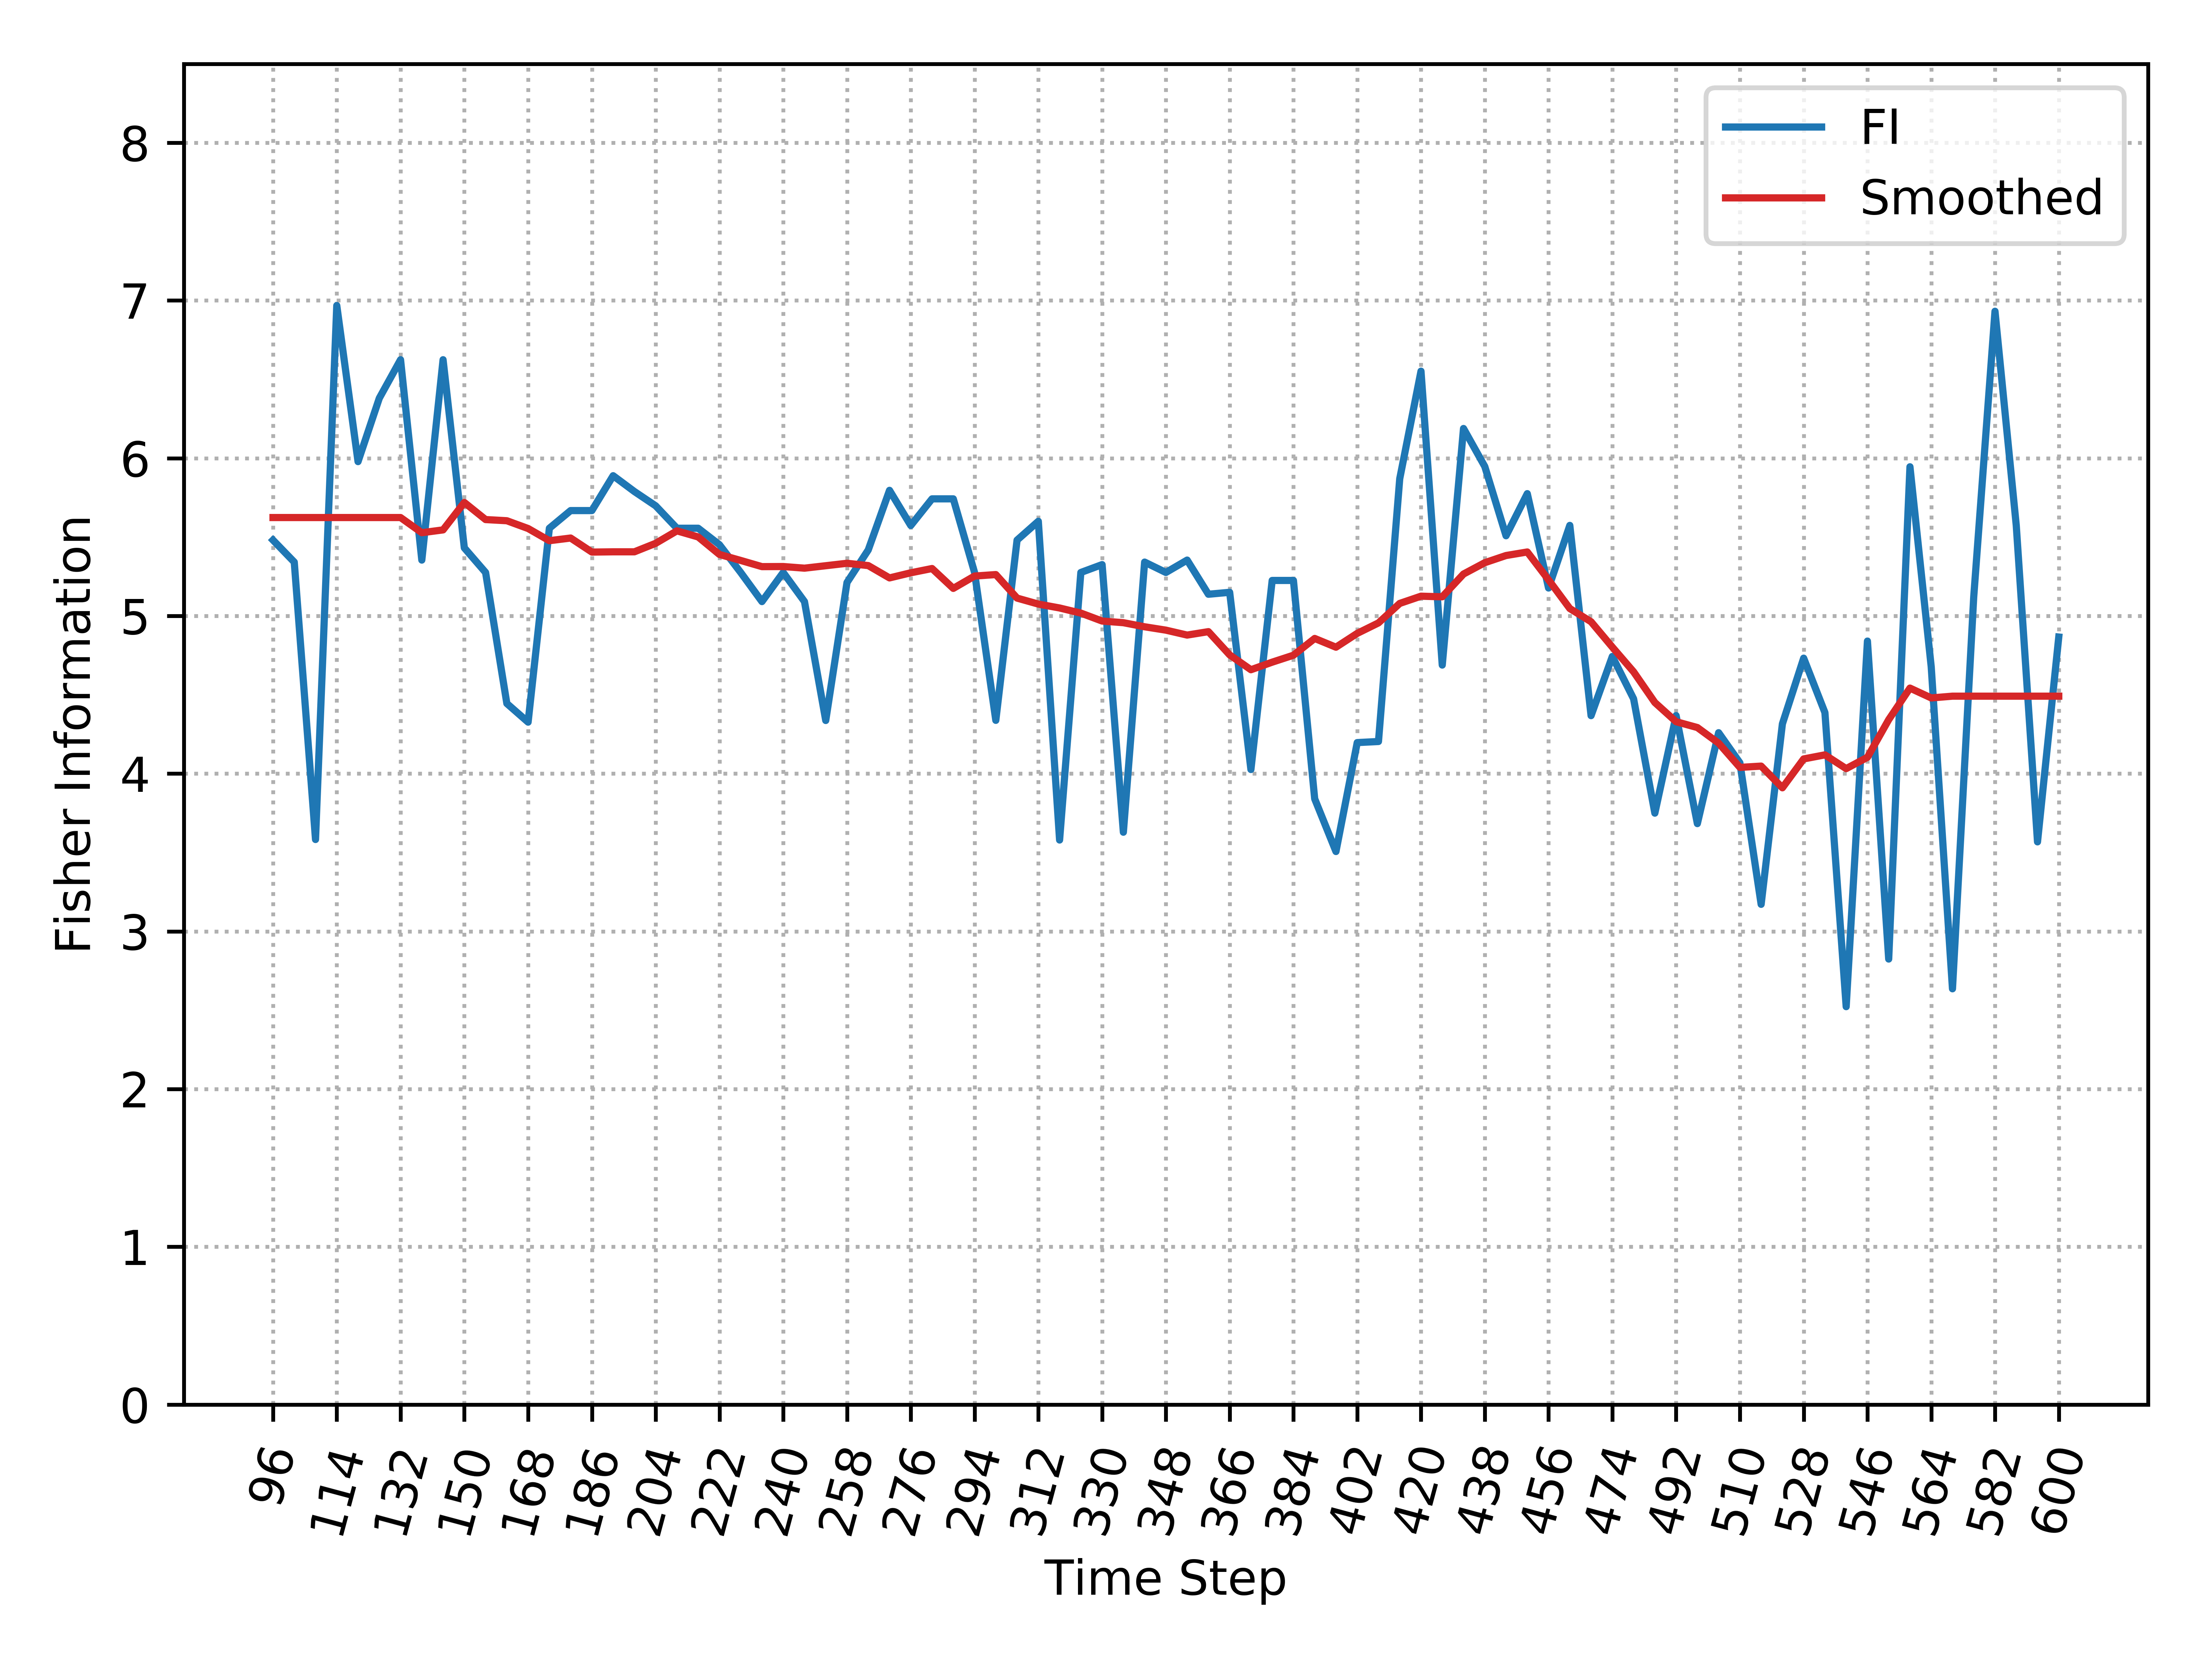

Data behind this chart, as committed beside it:
, Time_Step, FI, Smooth_FI
0, 96, 5.481, 5.624
1, 102, 5.342, 5.624
2, 108, 3.583, 5.624
3, 114, 6.968, 5.624
4, 120, 5.979, 5.624
5, 126, 6.381, 5.624
6, 132, 6.625, 5.624
7, 138, 5.354, 5.528
8, 144, 6.625, 5.546
9, 150, 5.432, 5.72
10, 156, 5.276, 5.611
11, 162, 4.445, 5.604
12, 168, 4.327, 5.554
13, 174, 5.556, 5.477
14, 180, 5.668, 5.494
15, 186, 5.668, 5.405
16, 192, 5.889, 5.407
17, 198, 5.789, 5.407
18, 204, 5.698, 5.461
19, 210, 5.556, 5.54
20, 216, 5.556, 5.501
21, 222, 5.452, 5.39
22, 228, 5.276, 5.352
23, 234, 5.091, 5.313
24, 240, 5.276, 5.313
25, 246, 5.091, 5.303
26, 252, 4.337, 5.319
27, 258, 5.212, 5.334
28, 264, 5.419, 5.319
29, 270, 5.796, 5.241
30, 276, 5.573, 5.274
31, 282, 5.743, 5.301
32, 288, 5.743, 5.175
33, 294, 5.276, 5.253
34, 300, 4.338, 5.262
35, 306, 5.481, 5.113
36, 312, 5.6, 5.075
37, 318, 3.579, 5.051
38, 324, 5.276, 5.018
39, 330, 5.326, 4.968
40, 336, 3.629, 4.957
41, 342, 5.342, 4.931
42, 348, 5.276, 4.91
43, 354, 5.354, 4.879
44, 360, 5.138, 4.901
45, 366, 5.15, 4.753
46, 372, 4.026, 4.659
47, 378, 5.225, 4.707
48, 384, 5.225, 4.751
49, 390, 3.841, 4.857
50, 396, 3.506, 4.802
51, 402, 4.197, 4.89
52, 408, 4.204, 4.956
53, 414, 5.87, 5.08
54, 420, 6.552, 5.125
55, 426, 4.689, 5.121
56, 432, 6.189, 5.266
57, 438, 5.948, 5.338
58, 444, 5.509, 5.383
59, 450, 5.776, 5.406
... 25 more rows
